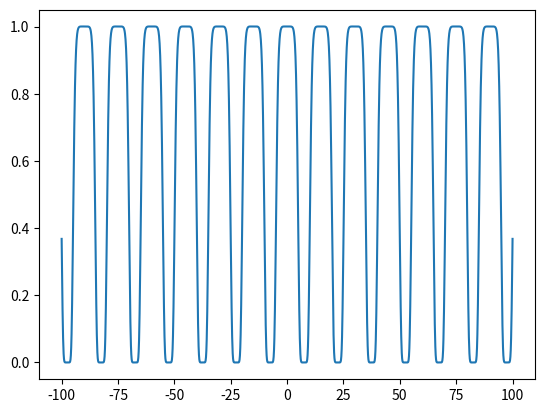
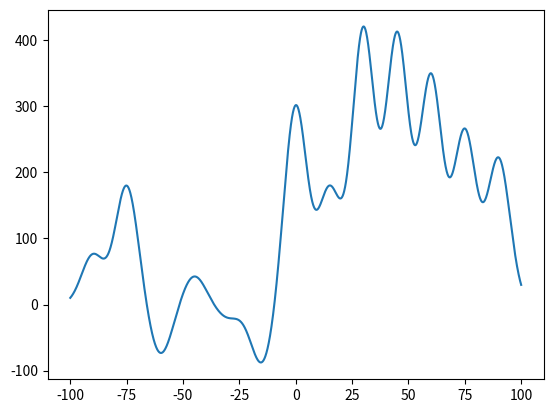

Python code for these plots, in order: (Note: this script raises an exception after producing the figures.)
"""
@author: Mohammad Jobayer Hossain
"""
import numpy as np
import matplotlib.pyplot as plt
import cmath

# Physical Parameters
#w0=129e-6            #Beam waist
w0=5e-6            #Beam waist
lam=633e-9          #Wavelength

# Numerical Parameters
dx=0.1e-6             #Step size in X axis
dz=1e-5             #Step size in Z axis
L=0.25e-3            #Smaller window gives me repeated oscillation
Z=20e-2             #distance to travel in Z axis
j=complex(0, 1)     #complex number j

# Variables
Nz=int(Z/dz)        #Number of points in Z axis
k0=2*cmath.pi/lam
Nx=int(L/dx)
x_points = np.linspace(-100e-6, 100e-6, Nx)
z_points = np.linspace(0, Nz*dz, Nz)


#Functions
def gaussian_function(x,w):  #this function is for initial field
    mu=0
    gaus=np.exp(-((x-mu)*(x-mu))/(2*w*w))
    #Normalization step
    P=gaus**2               #instantaneous power
    Pt=np.sum(P)*dx         #total power of the beam
    Norm=np.sqrt(Pt)        #Normalization factor. Taken in square root, for field
    y=gaus/Norm
    return y

#Potential
V=k0*0.75*1e-3*np.exp(-((x_points-0)/(5e-6))**8)
d=15e-6
for i in range (1, 10):
    V=V+k0*0.75*1e-3*np.exp(-((x_points-i*d)/(5e-6))**8)+k0*0.75*1e-3*np.exp(-((x_points+i*d)/(5e-6))**8)
    temp=V

#Multiple field
init_field=gaussian_function(x_points, w0)  #initial field
init_field=gaussian_function(x_points, w0)
for i in range (1, 7):
    init_field=init_field+gaussian_function(x_points-i*d, w0)*np.random.random()**np.exp(j*2*np.pi*np.random.random())+gaussian_function(x_points+i*d, w0)*np.random.random()*np.exp(j*2*np.pi*np.random.random())
    temp=init_field
'''   
for i in range (1, 10):
    a=np.random.random()
    b=np.random.random()
    init_field=init_field+init*a*np.exp(j*np.pi*b)
    temp=init_field
'''
#Main Code
kx_points=2*np.pi/L*np.linspace(-Nx/2, Nx/2, Nx)
phase=np.exp(j*kx_points*kx_points*dz/(2*k0))
phase_term=np.fft.fftshift(phase)



final_mat=np.zeros([Nx,Nz], dtype=complex)   
final_mat[:, 0]=init_field

n0=1.33
W=0.08*np.max(x_points)
V_loss=(abs(x_points/W))**25
Absorber=1#np.exp(-V_loss)

for i in range (1,Nz):                    #Nz=1000
    d1=np.fft.ifft(phase_term*(np.fft.fft(final_mat[:, i-1])))
    v1=Absorber*np.exp(-j*V*dz)*d1
    final=np.fft.ifft(phase_term*(np.fft.fft(v1)))
    final_mat[:, i]=final

plt.figure(1)
plt.plot(x_points*1e6, V/V[1225])

plt.figure(2)
plt.plot(x_points*1e6, init_field)

plt.figure(3)
plt.imshow(abs(final_mat[:, :]*final_mat[:, :]))
#vmin=31.595,  vmax=31.69, 
#, cmap = 'inferno'
#cbar = plt.colorbar()
plt.xlabel('z axis (x10 um)')
plt.ylabel('x axis (x10 um)')

#---------------------------------------More Analysis------------------------------
#Intensity of the oscillation
I=abs(final_mat[1250, :]*final_mat[1250, :])  #Intensity at the center of the first waveguide
I_norm=I/np.max(I)
plt.figure(4)
plt.plot(z_points*1e6, I_norm)
plt.xlabel('z axis (x10 um)')
plt.ylabel('Normalized intensity (a.u.)')

#Frequency of the oscillation
I_modified=I_norm-np.mean(I_norm)
I_fouri=np.fft.fft(I_modified)
plt.figure(5)
plt.plot(np.log(I_fouri[1:4998]))
plt.xlabel('data points')
plt.ylabel('log(frequency)')

